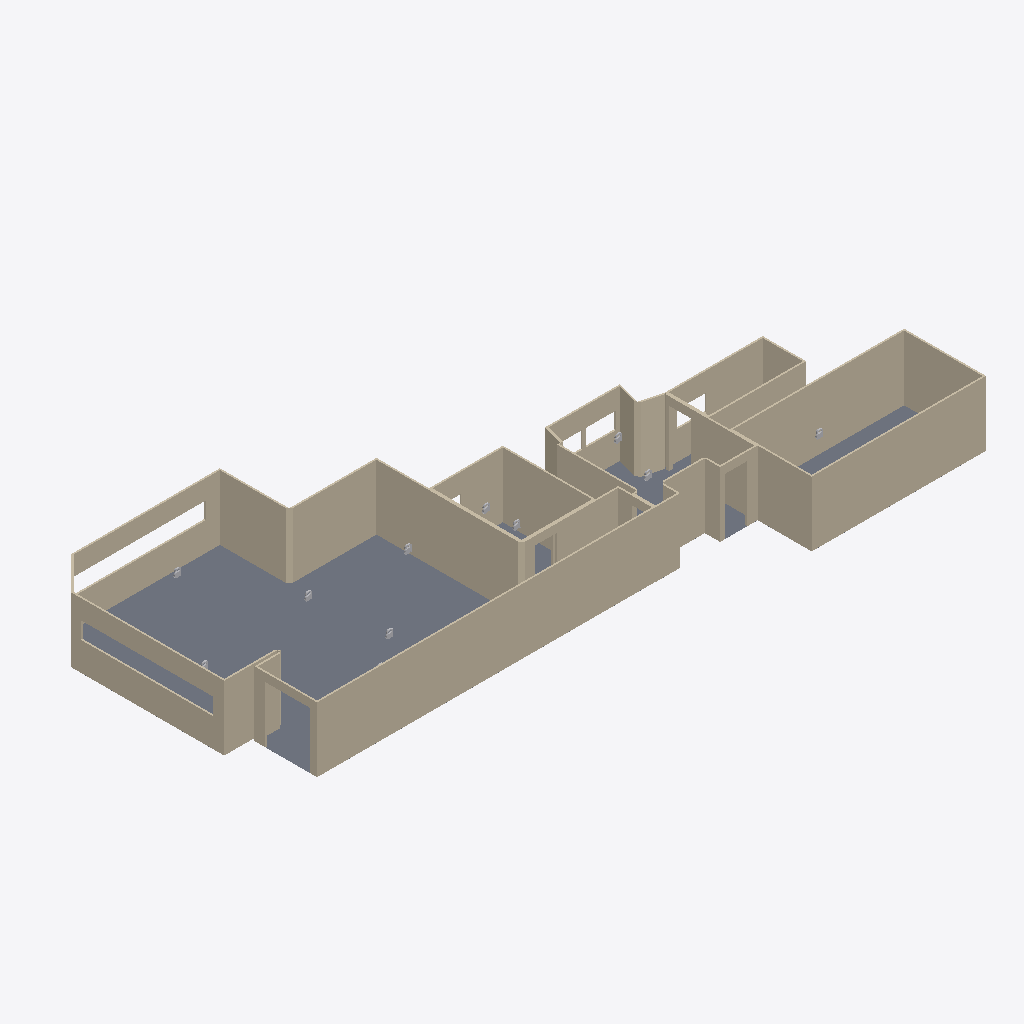
Isometric view of an IFC building model (IFC-SPF (STEP), schema IFC2X3, length unit millimetre), seen from the south-west, elements coloured by IFC class: 37 walls (beige), 10 other elements (light grey), 5 slabs (grey).
Extent 23.2 m × 10.9 m × 2.3 m (x, y, z). Storeys (1): first floor at 0.00 m. Elements (61): 39 IfcWallStandardCase, 17 IfcBuildingElementProxy, 5 IfcSlab.

HEADER;
FILE_DESCRIPTION((''),'2;1');
FILE_NAME('','2018-02-21T14:42:20',(''),(''),'Xbim File Processor version 4.0.0.0','Xbim version 4.0.0.0','');
FILE_SCHEMA(('IFC2X3'));
ENDSEC;
DATA;
#1=IFCPROJECT('1nj1L9ubv9eh5xWDRLJ5qL',#2,'Hello data\\12704 - Zoopla.magicplan',$,$,$,$,(#20,#23),#8);
#31=IFCBUILDING('0$SvsFu$nDSOytWck9ZALY',#2,'data\\12704 - Zoopla.magicplan',$,$,#26,$,$,.ELEMENT.,$,$,$);
#33=IFCBUILDINGSTOREY('2_Nig_WlnBcvhjtbAEpNqw',#2,'first floor',$,$,#25,$,$,.ELEMENT.,$);
#2418=IFCSLAB('1n2C4jyzLBgg1xq3vtO$q6',#2,'A Standard Rectangular slab',$,$,#2419,#2443,$,$);
#1477=IFCWALLSTANDARDCASE('2Kbu8KHUT0vRXKpeGPRsrr',#2,'A Standard rectangular wall',$,$,#1515,#1514,$);
#4760=IFCWALLSTANDARDCASE('1gkP5IXT9AuuvTx8QwpJ3q',#2,'A Standard rectangular wall',$,$,#4798,#4797,$);
#4864=IFCWALLSTANDARDCASE('2Eu2N6Udn28823dUf4URt6',#2,'A Standard rectangular wall',$,$,#4902,#4901,$);
#1257=IFCWALLSTANDARDCASE('1JQH4eXEfCzu0kOGLmVxux',#2,'A Standard rectangular wall',$,$,#1295,#1294,$);
#904=IFCWALLSTANDARDCASE('1izaLOsUn5aPoZxOrSLuho',#2,'A Standard rectangular wall',$,$,#942,#941,$);
#1069=IFCWALLSTANDARDCASE('3h6vo7gvX5ngJJqAmAJSAt',#2,'A Standard rectangular wall',$,$,#1107,#1106,$);
#1205=IFCWALLSTANDARDCASE('3Z5yOHdJLCoBzmOUITL8lG',#2,'A Standard rectangular wall',$,$,#1243,#1242,$);
#1153=IFCWALLSTANDARDCASE('2gmkAf93r0nuoBu$r9tzaK',#2,'A Standard rectangular wall',$,$,#1191,#1190,$);
#2583=IFCWALLSTANDARDCASE('1SzV6TtWr8C9ZpOGir$Rdr',#2,'A Standard rectangular wall',$,$,#2621,#2620,$);
#4812=IFCWALLSTANDARDCASE('0bh1BmBXv0kOk1c6P6TaBv',#2,'A Standard rectangular wall',$,$,#4850,#4849,$);
#4425=IFCWALLSTANDARDCASE('057m9PfNzBlBcNfTgTCsN7',#2,'A Standard rectangular wall',$,$,#4463,#4462,$);
#4708=IFCWALLSTANDARDCASE('3Go888a1H8ZwOUWRMsqgIh',#2,'A Standard rectangular wall',$,$,#4746,#4745,$);
#2993=IFCWALLSTANDARDCASE('3Kc6z4VNH60fwsUl4mbIuk',#2,'A Standard rectangular wall',$,$,#3031,#3030,$);
#1309=IFCWALLSTANDARDCASE('2bS6LxHEPAIetK$RVlTlz8',#2,'A Standard rectangular wall',$,$,#1347,#1346,$);
#2499=IFCWALLSTANDARDCASE('3KfwpFOITDggwrqFpTn$V5',#2,'A Standard rectangular wall',$,$,#2537,#2536,$);
#3658=IFCWALLSTANDARDCASE('0oG85cmtf5ywbYdpBT3$XV',#2,'A Standard rectangular wall',$,$,#3696,#3695,$);
#852=IFCWALLSTANDARDCASE('0ysuxQNcb14eCanlEwk3Tv',#2,'A Standard rectangular wall',$,$,#890,#889,$);
#4289=IFCWALLSTANDARDCASE('2lBwI8CAH7reqa533Igm2M',#2,'A Standard rectangular wall',$,$,#4327,#4326,$);
#3213=IFCWALLSTANDARDCASE('1Ms9$DIbzDkgJtmzpo_Hmg',#2,'A Standard rectangular wall',$,$,#3251,#3250,$);
#3826=IFCWALLSTANDARDCASE('2595MYq558uevKNQbK7L3i',#2,'A Standard rectangular wall',$,$,#3864,#3863,$);
#664=IFCWALLSTANDARDCASE('3l_T6mEsP3BP$OKJFpluxW',#2,'A Standard rectangular wall',$,$,#702,#701,$);
#3505=IFCWALLSTANDARDCASE('2U2UJCHRn8ofwBTXHwomry',#2,'A Standard rectangular wall',$,$,#3543,#3542,$);
#3317=IFCWALLSTANDARDCASE('0V7OJro19AAgSN7B7OBMpG',#2,'A Standard rectangular wall',$,$,#3355,#3354,$);
#5424=IFCSLAB('02roI3b5D9CfOmLUEpdJ8j',#2,'A Standard Rectangular slab',$,$,#5425,#5440,$,$);
#4259=IFCSLAB('090eLNJ5H3fhCWbfwTh7Hq',#2,'A Standard Rectangular slab',$,$,#4260,#4285,$,$);
#3077=IFCWALLSTANDARDCASE('3RiF85ecD6GgAmUo3vh61P',#2,'A Standard rectangular wall',$,$,#3115,#3114,$);
#3774=IFCWALLSTANDARDCASE('3jJCIhgLv0Ae5pK2ez98Vp',#2,'A Standard rectangular wall',$,$,#3812,#3811,$);
#3161=IFCWALLSTANDARDCASE('24HWQiHj5F5QGY1dmIP7Wb',#2,'A Standard rectangular wall',$,$,#3199,#3198,$);
#4509=IFCWALLSTANDARDCASE('2DAjkzyTT0G9DaOD1HEEGs',#2,'A Standard rectangular wall',$,$,#4547,#4546,$);
#748=IFCWALLSTANDARDCASE('0$j3UhHRj2FfD2BTpS9f$R',#2,'A Standard rectangular wall',$,$,#786,#785,$);
#1393=IFCWALLSTANDARDCASE('2ByYltOXv9qx3cSO7DMEJs',#2,'A Standard rectangular wall',$,$,#1431,#1430,$);
#3609=IFCWALLSTANDARDCASE('1i$wtx5_9FuhV6ckWv3LwH',#2,'A Standard rectangular wall',$,$,#3644,#3643,$);
#2973=IFCSLAB('3E92y2RTvD_OBeIQhNklBw',#2,'A Standard Rectangular slab',$,$,#2974,#2989,$,$);
#2635=IFCWALLSTANDARDCASE('1a9jyimyn5AhYDpOIkmVh8',#2,'A Standard rectangular wall',$,$,#2673,#2672,$);
#4341=IFCWALLSTANDARDCASE('3YUhpBadT4phxySjEVIAYZ',#2,'A Standard rectangular wall',$,$,#4379,#4378,$);
#4688=IFCSLAB('2L84TIBAfCcPLo2M0sAkBC',#2,'A Standard Rectangular slab',$,$,#4689,#4704,$,$);
#2447=IFCWALLSTANDARDCASE('2ZRxQFT2P1Dw$6MADbmnmP',#2,'A Standard rectangular wall',$,$,#2485,#2484,$);
#3265=IFCWALLSTANDARDCASE('0W3DqGDQb3t89DQcZTumhl',#2,'A Standard rectangular wall',$,$,#3303,#3302,$);
#988=IFCWALLSTANDARDCASE('0EmGLV8b9DX9K3wiiyoq2V',#2,'A Standard rectangular wall',$,$,#1023,#1022,$);
#2037=IFCBUILDINGELEMENTPROXY('3PkTbcRuXBG8QA19dnPzvx',#2,'An Abestos-Contatining Item',$,$,#2038,#2160,$,$);
#3878=IFCBUILDINGELEMENTPROXY('1zokvnokL5gvTy6nUIqFgE',#2,'An Abestos-Contatining Item',$,$,#3879,#4001,$,$);
#800=IFCWALLSTANDARDCASE('2IAtyKaPbD$9kqR8ELc6zu',#2,'A Standard rectangular wall',$,$,#838,#837,$);
#4005=IFCBUILDINGELEMENTPROXY('3MWc2JEh9E5Bht2aCyiv9n',#2,'An Abestos-Contatining Item',$,$,#4006,#4128,$,$);
#2846=IFCBUILDINGELEMENTPROXY('0UtWVg2xn6Av9L6_w25J90',#2,'An Abestos-Contatining Item',$,$,#2847,#2969,$,$);
#4916=IFCBUILDINGELEMENTPROXY('2cc2Ol6lPBwBCBHFRnZ$wa',#2,'An Abestos-Contatining Item',$,$,#4917,#5039,$,$);
#1910=IFCBUILDINGELEMENTPROXY('3J9k6iDJb2k9ntGnHOsidi',#2,'An Abestos-Contatining Item',$,$,#1911,#2033,$,$);
#2719=IFCBUILDINGELEMENTPROXY('192LCW4S1FxfX0qVAOK_y_',#2,'An Abestos-Contatining Item',$,$,#2720,#2842,$,$);
#1529=IFCBUILDINGELEMENTPROXY('1nJ$TdS4f6vh$Ni7AI5JkH',#2,'An Abestos-Contatining Item',$,$,#1530,#1652,$,$);
#2291=IFCBUILDINGELEMENTPROXY('12TBGgyjb8QOrgvhZrf18e',#2,'An Abestos-Contatining Item',$,$,#2292,#2414,$,$);
#3369=IFCWALLSTANDARDCASE('0IWZDnWoLFhhuIW9TrWB76',#2,'A Standard rectangular wall',$,$,#3407,#3406,$);
#1783=IFCBUILDINGELEMENTPROXY('0KYzwMuj53PfZcOg6wuKtX',#2,'An Abestos-Contatining Item',$,$,#1784,#1906,$,$);
ENDSEC;